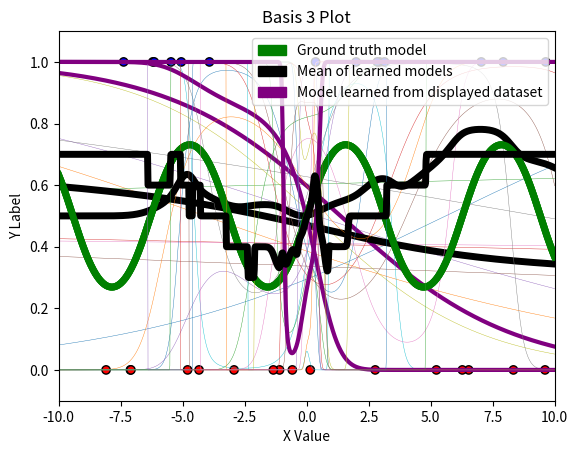

The matplotlib source for this figure:
import numpy as np
import matplotlib.pyplot as plt
import matplotlib.colors as c
import matplotlib.patches as mpatches
from scipy.special import expit as sigmoid

# This script requires the above packages to be installed.
# Please implement the basis2, basis3, fit, and predict methods.
# Then, create the three plots. An example has been included below, although
# the models will look funny until fit() and predict() are implemented!

# You can add additional private methods by beginning them with two
# underscores. It may look like the __dummyPrivateMethod below. You can feel
# free to change any of the class attributes, as long as you do not change any
# of the given function headers (they must take and return the same arguments).

# Note: this is in Python 3

def basis1(x): 
    return np.stack([np.ones(len(x)), x], axis=1)

# Complete
def basis2(x):
    return np.stack([np.ones(len(x)), x, pow(x, 2), pow(x, 3)], axis=1)

# Complete
def basis3(x):
    return np.stack([np.ones(len(x)), x, pow(x, 2), pow(x, 3), pow(x, 4), pow(x, 5)], axis=1)

class LogisticRegressor:
    def __init__(self, eta, runs):
        # Your code here: initialize other variables here
        self.eta = eta
        self.runs = runs

    def __gradient(self, x, y, y_hats):
        return np.array(sum((y_hats - y)*x)).reshape(x.shape[1],1)

    # TODO: Optimize w using gradient descent
    def fit(self, x, y, w_init=None):
        # Keep this if case for the autograder
        if w_init is not None:
            self.W = w_init
        else:
            # This assigns random starting weights in the shape required on the x input
            self.W = np.random.rand(x.shape[1], 1)

        # Training
        for i in range(self.runs):
            y_hats = self.predict(x)
            gradient = self.__gradient(x, y, y_hats)
            self.W = self.W - ((gradient/10)*self.eta)

    # TODO: Fix this method!
    def predict(self, x):
        # do we need to add a sigmoid here?
        return sigmoid(np.dot(x, self.W))
            
    '''
    Plan for fitting the model:
    1. Calculate y hat of each x variable (use predict func? but that doesnt apply sigmoid?)
    2. Calculate the gradient of the loss fuction (cross entropy error)
    3. adjust the weights
    4. repeat for number of runs
    
    Issues: 
    1. dont know where the averaging comes into play (why is the gradient of the loss just a summation?)
    2. Are all of the weights changed by the same amount each time?
    '''
    
    


# Function to visualize prediction lines
# Takes as input last_x, last_y, [list of models], basis function, title
# last_x and last_y should specifically be the dataset that the last model
# in [list of models] was trained on
def visualize_prediction_lines(last_x, last_y, models, basis, title):
    # Plot setup
    green = mpatches.Patch(color='green', label='Ground truth model')
    black = mpatches.Patch(color='black', label='Mean of learned models')
    purple = mpatches.Patch(color='purple', label='Model learned from displayed dataset')
    plt.legend(handles=[green, black, purple], loc='upper right')
    plt.title(title)
    plt.xlabel('X Value')
    plt.ylabel('Y Label')
    plt.axis([-10, 10, -.1, 1.1]) # Plot ranges

    # Plot dataset that last model in models (models[-1]) was trained on
    cmap = c.ListedColormap(['r', 'b'])
    plt.scatter(last_x, last_y, c=last_y, cmap=cmap, linewidths=1, edgecolors='black')

    # Plot models
    X_pred = np.linspace(-10, 10, 1000)
    X_pred_transformed = basis(X_pred)

    ## Ground truth model
    plt.plot(X_pred, sigmoid(np.sin(X_pred)), 'g', linewidth=5)

    ## Individual learned logistic regressor models
    Y_hats = []
    for i in range(len(models)):
        model = models[i]
        Y_hat = model.predict(X_pred_transformed)
        Y_hats.append(Y_hat)
        if i < len(models) - 1:
            plt.plot(X_pred, Y_hat, linewidth=.3)
        else:
            plt.plot(X_pred, Y_hat, 'purple', linewidth=3)

    # Mean / expectation of learned models over all datasets
    plt.plot(X_pred, np.mean(Y_hats, axis=0), 'k', linewidth=5)

    plt.savefig(title + '.png')
    plt.show()

# Function to generate datasets from underlying distribution
def generate_data(dataset_size):
    x, y = [], []
    for _ in range(dataset_size):
        x_i = 20 * np.random.random() - 10
        p_i = sigmoid(np.sin(x_i))
        y_i = np.random.binomial(1, p_i)
        x.append(x_i)
        y.append(y_i)
    return np.array(x), np.array(y).reshape(-1, 1)

if __name__ == "__main__":
    eta = 0.001
    runs = 10000
    N = 10

    # TODO: Make plot for each basis with all 10 models on each plot

    # For example:
    # all_models = []
    # for _ in range(10):
    #     x, y = generate_data(N)
    #     x_transformed = basis1(x)
    #     model = LogisticRegressor(eta=eta, runs=runs)
    #     model.fit(x_transformed, y)
    #     all_models.append(model)
    # # Here x and y contain last dataset:
    # visualize_prediction_lines(x, y, all_models, basis1, "exampleplot")

    # BASIS 1
    basis1_models = []
    # Generate 10 datasets and fit a model for each
    basis1_last_x, basis1_last_y = [],[]
    for _ in range(10):
        basis1_last_x, basis1_last_y = generate_data(N)
        x_transformed = basis1(basis1_last_x)
        # Create a model
        model = LogisticRegressor(eta=eta, runs=runs)
        # Fit model to the generated dataset
        model.fit(x_transformed, basis1_last_y)
        # Add the model to the basis 1 set
        basis1_models.append(model)
    # Here x and y contain last dataset:
    visualize_prediction_lines(basis1_last_x, basis1_last_y, basis1_models, basis1, "Basis 1 Plot")

    # BASIS 2
    basis2_models = []
    # Generate 10 datasets and fit a model for each
    basis2_last_x, basis2_last_y = [],[]
    for _ in range(10):
        basis2_last_x, basis2_last_y = generate_data(N)
        x_transformed = basis2(basis2_last_x)
        # Create a model
        model = LogisticRegressor(eta=eta, runs=runs)
        # Fit model to the generated dataset
        model.fit(x_transformed, basis2_last_y)
        # Add the model to the basis 1 set
        basis2_models.append(model)
    # Here x and y contain last dataset:
    visualize_prediction_lines(basis2_last_x, basis2_last_y, basis2_models, basis2, "Basis 2 Plot")

    # BASIS 3
    basis3_models = []
    # Generate 10 datasets and fit a model for each
    basis3_last_x, basis3_last_y = [],[]
    for _ in range(10):
        basis3_last_x, basis3_last_y = generate_data(N)
        x_transformed = basis3(basis3_last_x)
        # Create a model
        model = LogisticRegressor(eta=eta, runs=runs)
        # Fit model to the generated dataset
        model.fit(x_transformed, basis3_last_y)
        # Add the model to the basis 1 set
        basis3_models.append(model)
    # Here x and y contain last dataset:
    visualize_prediction_lines(basis3_last_x, basis3_last_y, basis3_models, basis3, "Basis 3 Plot")
